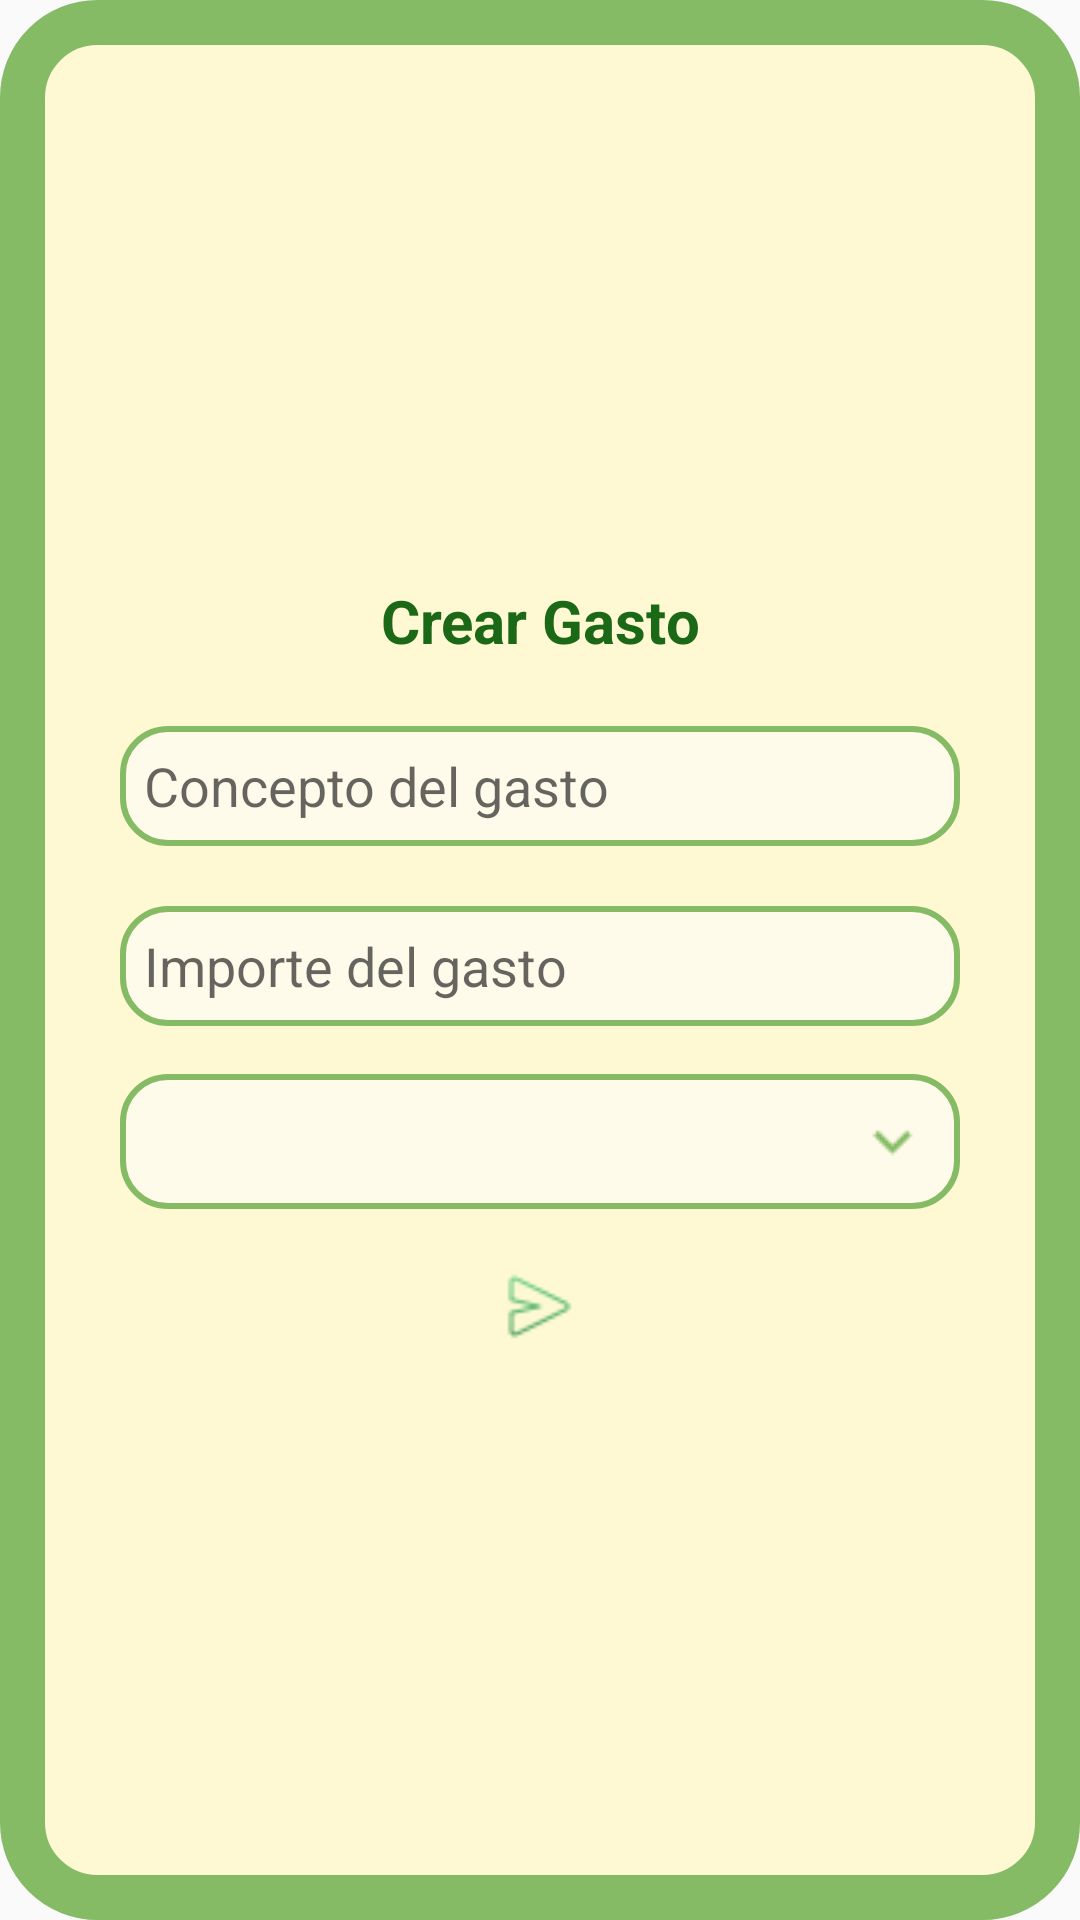

Layout XML and referenced resources for this Android screen:
<!-- AndroidManifest.xml: application theme Theme.EasySplit -->
<!-- res/layout/dialog_create_gasto.xml -->
<?xml version="1.0" encoding="utf-8"?>
<LinearLayout xmlns:android="http://schemas.android.com/apk/res/android"
    android:layout_width="match_parent"
    android:layout_height="wrap_content"
    android:layout_gravity="center"
    android:gravity="center"
    android:orientation="vertical"
    android:padding="40dp"
    android:background="@drawable/dialog_border">

    <TextView
        android:layout_width="match_parent"
        android:layout_height="30dp"
        android:text="Crear Gasto"
        android:textSize="20sp"
        android:textStyle="bold"
        android:textColor="#1B6816"
        android:gravity="center"
        />

    <EditText
        android:id="@+id/editTextConcepto"
        android:layout_width="match_parent"
        android:layout_height="40dp"
        android:hint="Concepto del gasto"
        android:background="@drawable/easysplit_edittext"
        android:padding="8dp"
        android:layout_marginTop="20dp"/>

    <EditText
        android:id="@+id/editTextImporte"
        android:layout_width="match_parent"
        android:layout_height="40dp"
        android:hint="Importe del gasto"
        android:inputType="numberDecimal"
        android:background="@drawable/easysplit_edittext"
        android:padding="8dp"
        android:layout_marginTop="20dp"/>

    <Spinner
        android:id="@+id/spinnerUsuarios"
        android:layout_width="match_parent"
        android:layout_height="wrap_content"
        android:layout_marginTop="16dp"
        android:background="@drawable/easysplit_spinner"
        />
    <LinearLayout
        android:layout_width="match_parent"
        android:layout_height="wrap_content"
        android:layout_gravity="center"
        android:gravity="center"
        android:layout_marginTop="20dp"
        android:orientation="horizontal">
    <Button
        android:id="@+id/btnCrearGasto"
        android:layout_width="25dp"
        android:layout_height="25dp"
        android:background="@drawable/send_button_form"
        android:textColor="#FFFFFF"
        />
    </LinearLayout>

</LinearLayout>
<!-- resources referenced by this layout -->
<resources>
  <!-- drawable dialog_border (drawable) -->
  <shape xmlns:android="http://schemas.android.com/apk/res/android">
      <solid android:color="#E2FFFACF" />
      <stroke
          android:width="15dp"
          android:color="#FF85BB65" />
      <corners android:radius="25dp" />
  </shape>
  <!-- drawable easysplit_edittext (drawable) -->
  <layer-list xmlns:android="http://schemas.android.com/apk/res/android">
      
      <item>
          <shape android:shape="rectangle">
              <solid android:color="#FFFBEA"/>
              <corners android:radius="15dp"/>
              <stroke android:width="2dp" android:color="#85BB65"/>
          </shape>
      </item>
  
      
      <item android:bottom="2dp">
          <shape android:shape="rectangle"/>
  
              <solid android:color="#85BB65"/>
      </item>
  </layer-list>
  <!-- drawable easysplit_spinner (drawable) -->
  <layer-list xmlns:android="http://schemas.android.com/apk/res/android">
      <item>
          <shape android:shape="rectangle">
              <solid android:color="#FFFBEA"/>
              <corners android:radius="15dp"/>
              <stroke android:width="2dp" android:color="#85BB65"/>
          </shape>
      </item>
  
      <item android:right="10dp" android:top="10dp" android:bottom="10dp">
          <layer-list>
              <item>
                  <bitmap
                      android:src="@drawable/ic_spinner_arrow"
                      android:gravity="right"
                      android:tint="#85BB65"/>
              </item>
          </layer-list>
      </item>
  </layer-list>
  <!-- drawable send_button_form: png bitmap (drawable, 852 bytes) -->
  <style name="Theme.EasySplit" parent="Base.Theme.EasySplit" />
  <!-- drawable ic_spinner_arrow: png bitmap (drawable, 434 bytes) -->
  <style name="Base.Theme.EasySplit" parent="Theme.AppCompat.Light.NoActionBar">
          
          
      </style>
</resources>
